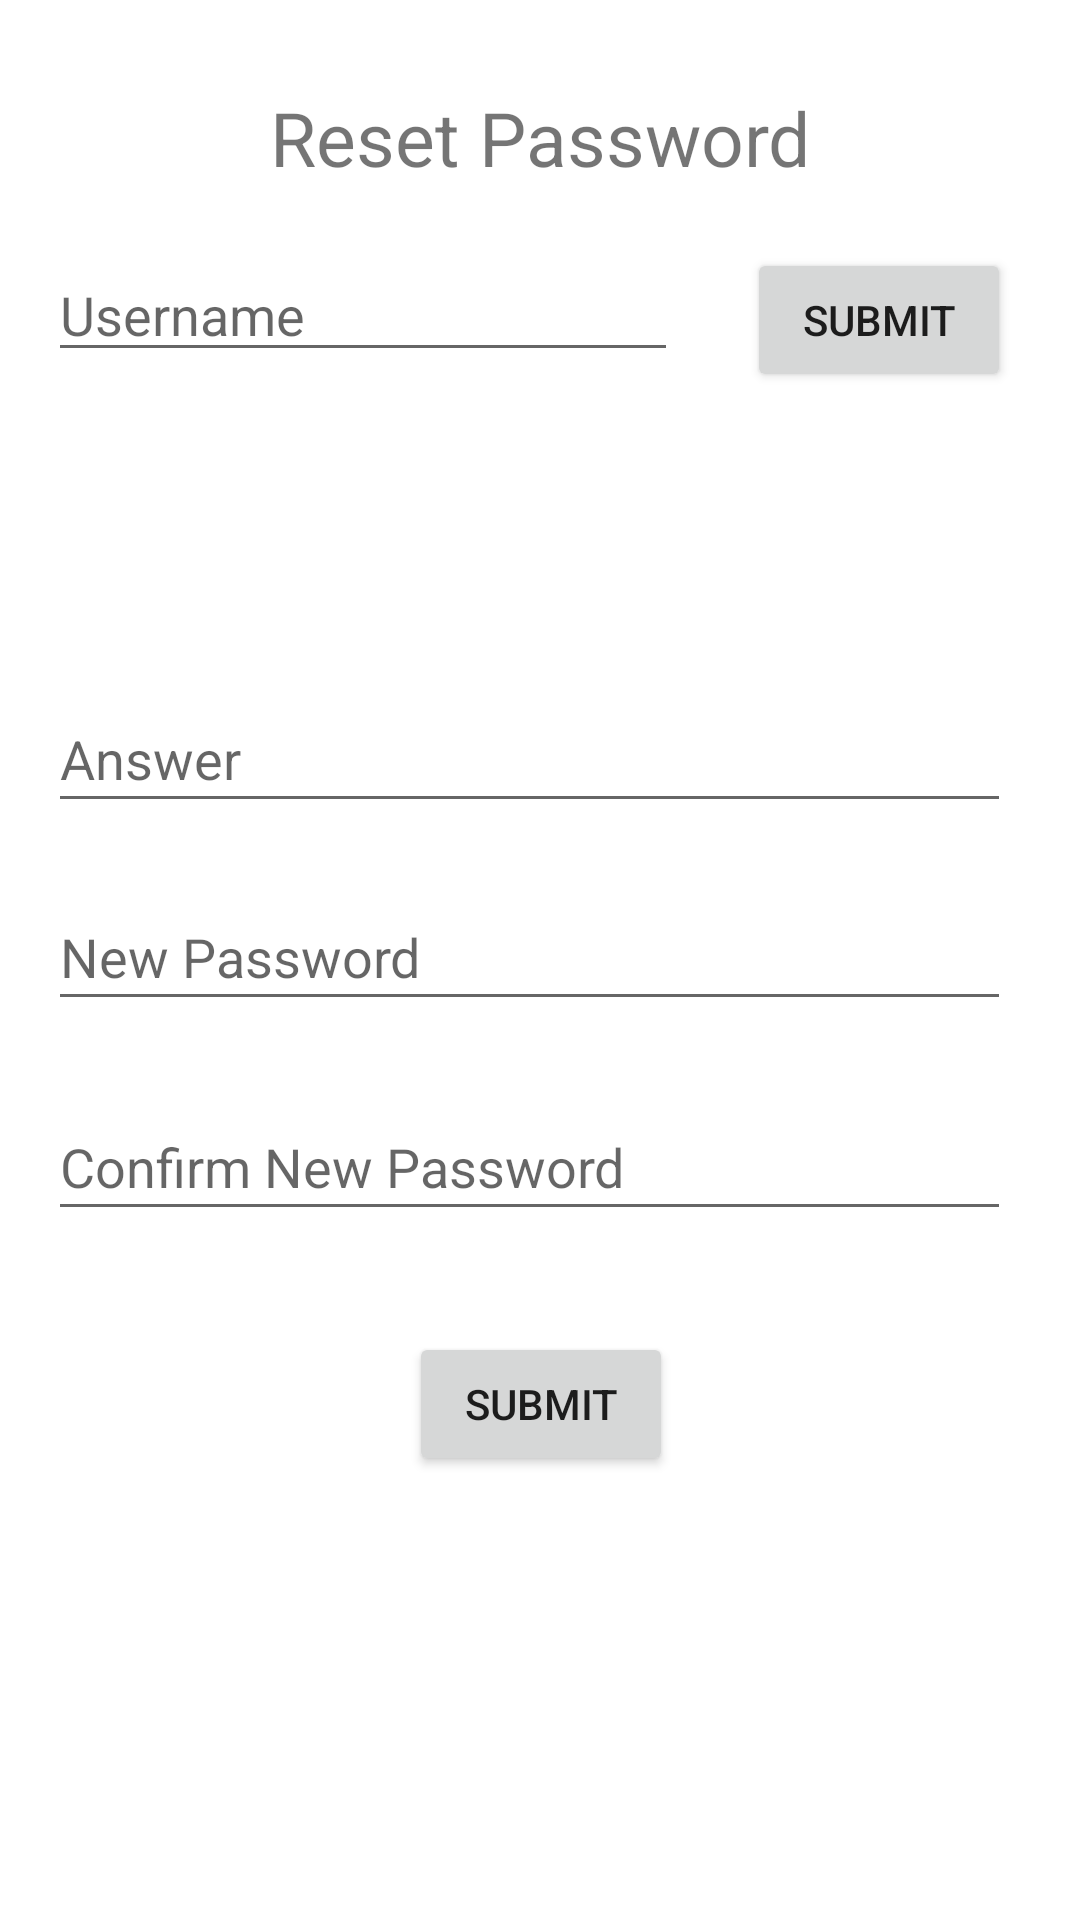

Layout XML and referenced resources for this Android screen:
<!-- AndroidManifest.xml: application theme Theme.UPark -->
<!-- res/layout/activity_forgot_password.xml -->
<?xml version="1.0" encoding="utf-8"?>
<androidx.constraintlayout.widget.ConstraintLayout xmlns:android="http://schemas.android.com/apk/res/android"
    xmlns:app="http://schemas.android.com/apk/res-auto"
    xmlns:tools="http://schemas.android.com/tools"
    android:layout_width="match_parent"
    android:layout_height="match_parent"
    android:layout_centerHorizontal="true"
    android:layout_centerVertical="true"
    tools:context=".ForgotPassword"
    tools:layout_editor_absoluteX="0dp"
    tools:layout_editor_absoluteY="-24dp">

    <TextView
        android:id="@+id/textView4"
        android:layout_width="wrap_content"
        android:layout_height="wrap_content"
        android:layout_marginTop="29dp"
        android:text="Reset Password"
        android:textSize="25sp"
        app:layout_constraintEnd_toEndOf="parent"
        app:layout_constraintStart_toStartOf="parent"
        app:layout_constraintTop_toTopOf="parent" />

    <EditText
        android:id="@+id/userField"
        android:layout_width="wrap_content"
        android:layout_height="wrap_content"
        android:layout_marginTop="20dp"
        android:layout_marginEnd="44dp"
        android:ems="10"
        android:hint="Username"
        android:inputType="textPersonName"
        app:layout_constraintEnd_toEndOf="@+id/textView4"
        app:layout_constraintHorizontal_bias="1.0"
        app:layout_constraintStart_toStartOf="parent"
        app:layout_constraintTop_toBottomOf="@+id/textView4" />

    <Button
        android:id="@+id/submitUserButton"
        android:layout_width="wrap_content"
        android:layout_height="wrap_content"
        android:onClick="submitUser"
        android:text="Submit"
        app:layout_constraintBaseline_toBaselineOf="@+id/userField"
        app:layout_constraintEnd_toEndOf="parent"
        app:layout_constraintStart_toEndOf="@+id/userField" />

    <Button
        android:id="@+id/submitPassButton"
        android:layout_width="wrap_content"
        android:layout_height="wrap_content"
        android:onClick="submitPass"
        android:text="Submit"
        app:layout_constraintBottom_toBottomOf="parent"
        app:layout_constraintEnd_toEndOf="parent"
        app:layout_constraintHorizontal_bias="0.501"
        app:layout_constraintStart_toStartOf="parent"
        app:layout_constraintTop_toBottomOf="@+id/confirmNewPassField"
        app:layout_constraintVertical_bias="0.186" />

    <TextView
        android:id="@+id/secQ"
        android:layout_width="wrap_content"
        android:layout_height="wrap_content"
        android:layout_marginTop="36dp"
        android:text=""
        android:textSize="19sp"
        app:layout_constraintEnd_toEndOf="parent"
        app:layout_constraintStart_toStartOf="parent"
        app:layout_constraintTop_toBottomOf="@+id/submitUserButton" />

    <EditText
        android:id="@+id/answerField"
        android:layout_width="321dp"
        android:layout_height="46dp"
        android:layout_marginTop="36dp"
        android:ems="10"
        android:hint="Answer"
        android:inputType="textPersonName"
        app:layout_constraintEnd_toEndOf="parent"
        app:layout_constraintHorizontal_bias="0.41"
        app:layout_constraintStart_toStartOf="parent"
        app:layout_constraintTop_toBottomOf="@+id/secQ" />

    <EditText
        android:id="@+id/newPassField"
        android:layout_width="321dp"
        android:layout_height="46dp"
        android:layout_marginTop="20dp"
        android:ems="10"
        android:hint="New Password"
        android:inputType="textPassword"
        app:layout_constraintEnd_toEndOf="parent"
        app:layout_constraintHorizontal_bias="0.41"
        app:layout_constraintStart_toStartOf="parent"
        app:layout_constraintTop_toBottomOf="@+id/answerField" />

    <EditText
        android:id="@+id/confirmNewPassField"
        android:layout_width="321dp"
        android:layout_height="46dp"
        android:layout_marginTop="24dp"
        android:ems="10"
        android:hint="Confirm New Password"
        android:inputType="textPassword"
        app:layout_constraintEnd_toEndOf="parent"
        app:layout_constraintHorizontal_bias="0.41"
        app:layout_constraintStart_toStartOf="parent"
        app:layout_constraintTop_toBottomOf="@+id/newPassField" />

</androidx.constraintlayout.widget.ConstraintLayout>
<!-- resources referenced by this layout -->
<resources>
  <style name="Theme.UPark" parent="Theme.MaterialComponents.DayNight.DarkActionBar">
          
          <item name="colorPrimary">@color/purple_500</item>
          <item name="colorPrimaryVariant">@color/purple_700</item>
          <item name="colorOnPrimary">@color/white</item>
          
          <item name="colorSecondary">@color/teal_200</item>
          <item name="colorSecondaryVariant">@color/teal_700</item>
          <item name="colorOnSecondary">@color/black</item>
          
          <item name="android:statusBarColor" tools:targetApi="l">?attr/colorPrimaryVariant</item>
          
      </style>
  <color name="purple_500">#96BB7C</color>
  <color name="purple_700">#184D47</color>
  <color name="white">#FFFFFFFF</color>
  <color name="teal_200">#87a330</color>
  <color name="teal_700">#184D47</color>
  <color name="black">#FF000000</color>
</resources>
